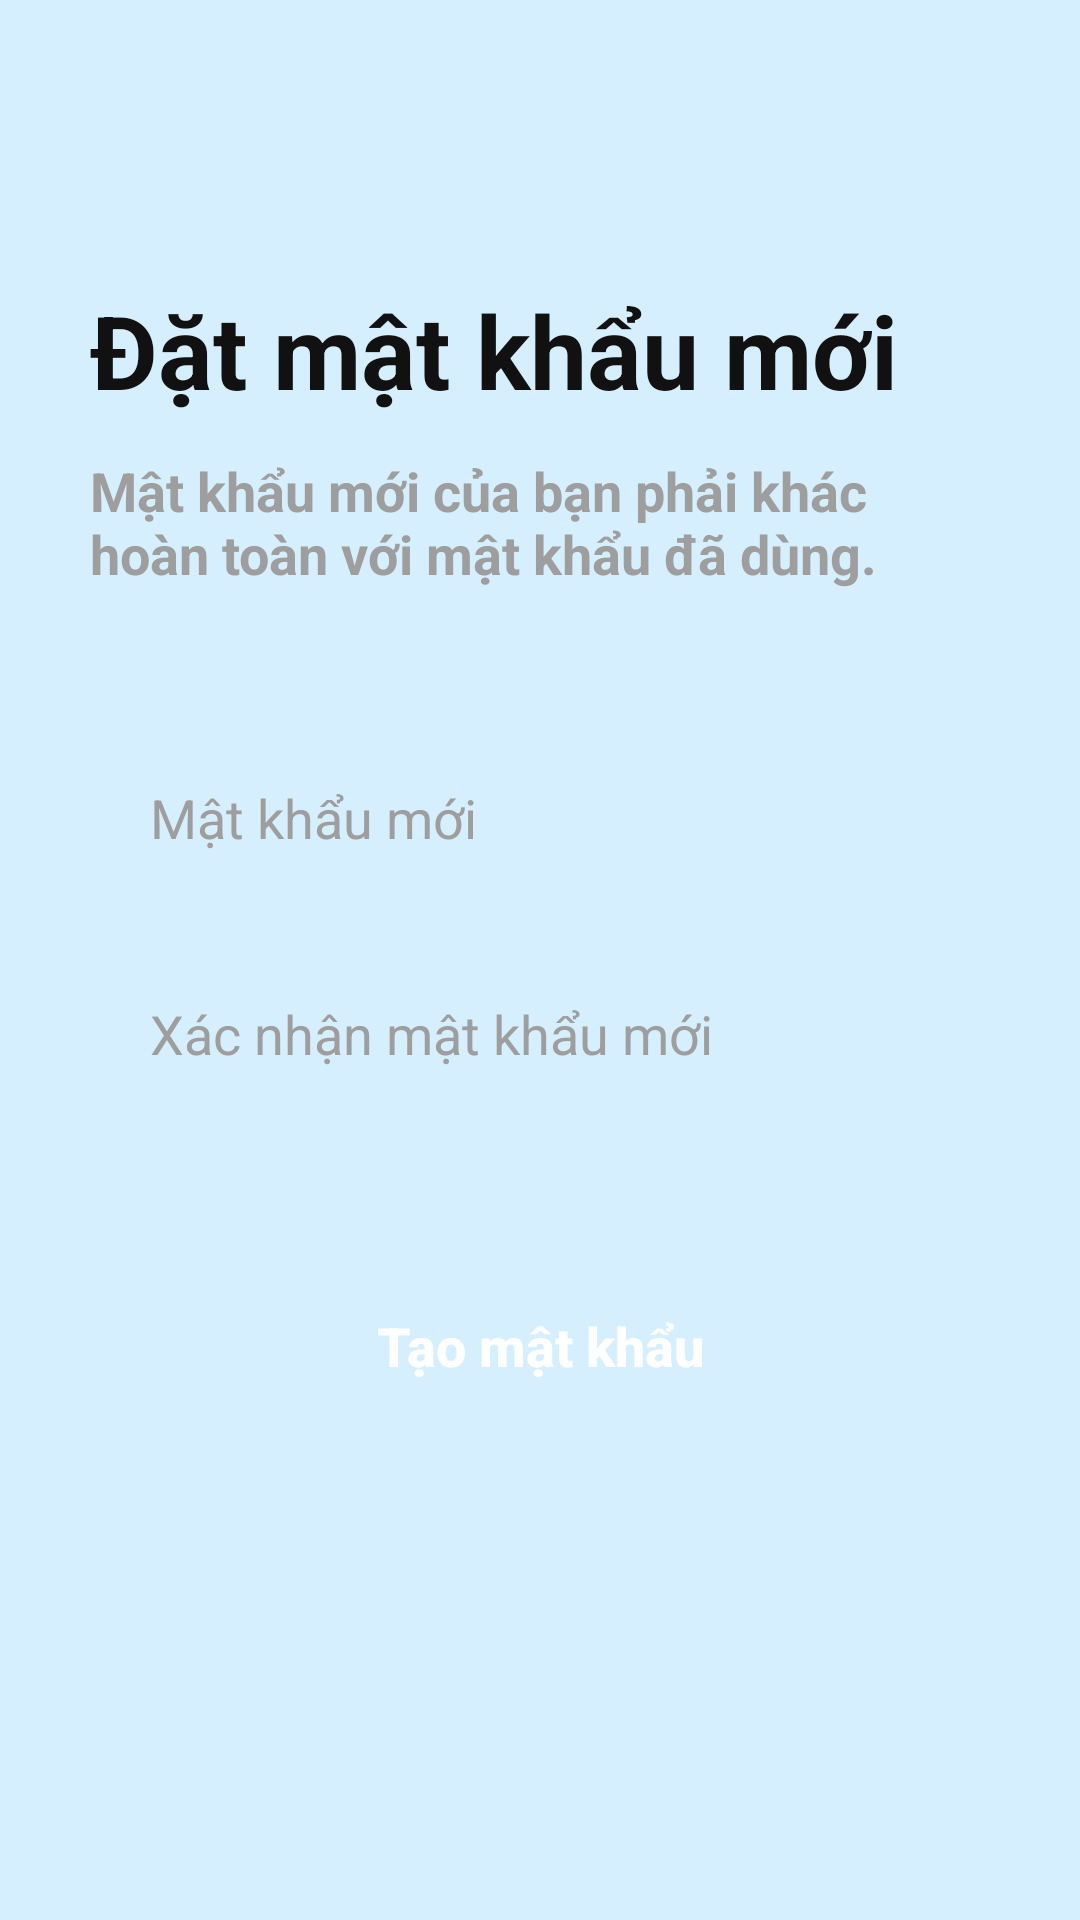

Produce the Android XML layout that renders to this screen, including the resource entries it uses.
<!-- AndroidManifest.xml: application theme Theme.QuizzApp -->
<!-- res/layout/fragment_reset_password.xml -->
<?xml version="1.0" encoding="utf-8"?>
<androidx.constraintlayout.widget.ConstraintLayout xmlns:android="http://schemas.android.com/apk/res/android"
    xmlns:app="http://schemas.android.com/apk/res-auto"
    android:layout_width="match_parent"
    android:layout_height="match_parent"
    android:background="@color/background_blue"
    android:padding="30dp">

    <TextView
        android:id="@+id/tvTitle"
        android:layout_width="wrap_content"
        android:layout_height="wrap_content"
        android:layout_marginTop="64dp"
        android:text="@string/reset_password_title"
        android:textColor="@color/text_primary"
        android:textSize="34sp"
        android:textStyle="bold"
        app:layout_constraintStart_toStartOf="parent"
        app:layout_constraintTop_toTopOf="parent" />

    <TextView
        android:id="@+id/tvSubtitle"
        android:layout_width="0dp"
        android:layout_height="wrap_content"
        android:layout_marginTop="12dp"
        android:text="@string/reset_password_subtitle"
        android:textColor="@color/hint_gray"
        android:textSize="18sp"
        android:textStyle="bold"
        app:layout_constraintEnd_toEndOf="parent"
        app:layout_constraintStart_toStartOf="parent"
        app:layout_constraintTop_toBottomOf="@id/tvTitle" />

    <EditText
        android:id="@+id/etNewPassword"
        android:layout_width="0dp"
        android:layout_height="56dp"
        android:layout_marginTop="48dp"
        android:background="@drawable/bg_edittext"
        android:hint="@string/new_password_hint"
        android:inputType="textPassword"
        android:paddingHorizontal="20dp"
        android:textColor="@color/text_primary"
        android:textColorHint="@color/hint_gray"
        app:layout_constraintEnd_toEndOf="parent"
        app:layout_constraintStart_toStartOf="parent"
        app:layout_constraintTop_toBottomOf="@id/tvSubtitle" />

    <EditText
        android:id="@+id/etConfirmNewPassword"
        android:layout_width="0dp"
        android:layout_height="56dp"
        android:layout_marginTop="16dp"
        android:background="@drawable/bg_edittext"
        android:hint="@string/confirm_new_password_hint"
        android:inputType="textPassword"
        android:paddingHorizontal="20dp"
        android:textColor="@color/text_primary"
        android:textColorHint="@color/hint_gray"
        app:layout_constraintEnd_toEndOf="parent"
        app:layout_constraintStart_toStartOf="parent"
        app:layout_constraintTop_toBottomOf="@id/etNewPassword" />

    <Button
        android:id="@+id/btnCreatePassword"
        android:layout_width="0dp"
        android:layout_height="56dp"
        android:layout_marginTop="48dp"
        android:background="@drawable/bg_button"
        android:text="@string/create_password_button"
        android:textAllCaps="false"
        android:textColor="@color/white"
        android:textSize="18sp"
        android:textStyle="bold"
        app:backgroundTint="@null"
        app:layout_constraintEnd_toEndOf="parent"
        app:layout_constraintStart_toStartOf="parent"
        app:layout_constraintTop_toBottomOf="@id/etConfirmNewPassword" />

    <ProgressBar
        android:id="@+id/progressBar"
        android:layout_width="wrap_content"
        android:layout_height="wrap_content"
        android:visibility="gone"
        app:layout_constraintBottom_toBottomOf="parent"
        app:layout_constraintEnd_toEndOf="parent"
        app:layout_constraintStart_toStartOf="parent"
        app:layout_constraintTop_toTopOf="parent" />

</androidx.constraintlayout.widget.ConstraintLayout>
<!-- resources referenced by this layout -->
<resources>
  <color name="background_blue">#D6EFFF</color>
  <color name="hint_gray">#9E9E9E</color>
  <color name="text_primary">#111111</color>
  <color name="white">#FFFFFFFF</color>
  <string name="confirm_new_password_hint">Xác nhận mật khẩu mới</string>
  <string name="create_password_button">Tạo mật khẩu</string>
  <string name="new_password_hint">Mật khẩu mới</string>
  <string name="reset_password_subtitle">Mật khẩu mới của bạn phải khác hoàn toàn với mật khẩu đã dùng.</string>
  <string name="reset_password_title">Đặt mật khẩu mới</string>
  <style name="Theme.QuizzApp" parent="Base.Theme.QuizzApp" />
  <style name="Base.Theme.QuizzApp" parent="Theme.Material3.DayNight.NoActionBar">
          
          <item name="colorPrimary">@color/primary_blue</item>
          <item name="colorOnPrimary">@color/white</item>
          <item name="colorPrimaryContainer">@color/quiz_background</item>
          <item name="colorOnPrimaryContainer">@color/primary_blue</item>
  
          
          <item name="colorSecondary">@color/quiz_primary_dark</item>
          <item name="colorOnSecondary">@color/white</item>
  
          
          <item name="colorSurface">@color/card_background</item>
          <item name="colorOnSurface">@color/text_primary</item>
  
          
          <item name="android:windowBackground">@color/background_blue</item>
  
          
          <item name="android:statusBarColor">@color/background_blue</item>
          <item name="android:navigationBarColor">@color/background_blue</item>
          <item name="android:windowLightStatusBar">true</item>
      </style>
  <color name="primary_blue">#0039B6</color>
  <color name="quiz_background">#DDF2FF</color>
  <color name="quiz_primary_dark">#0D42C9</color>
  <color name="card_background">#FFFFFF</color>
</resources>
